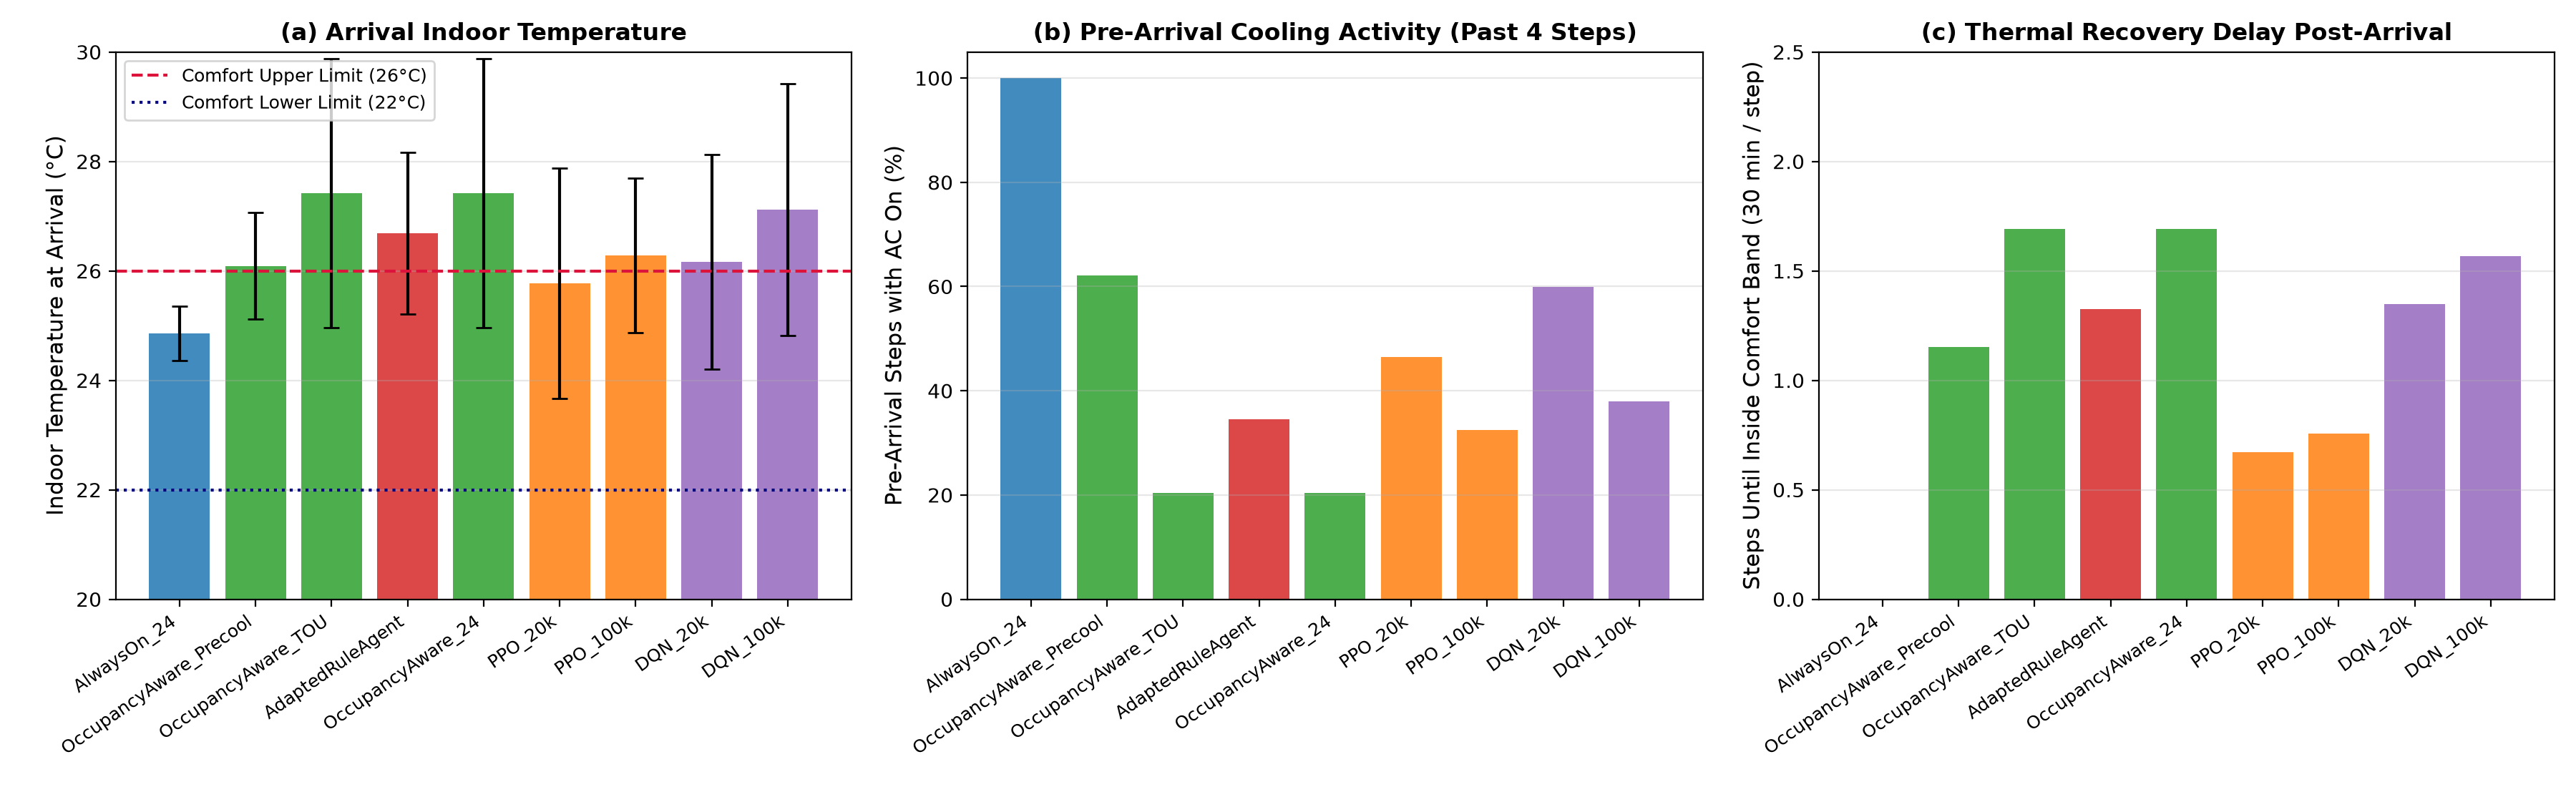

The table this chart was drawn from, first rows:
Agent_Group, Arrival_Temp_Mean, Arrival_Temp_SD, Steps_To_Comfort_Mean, Comfortable_At_Arrival_Pct, Pre_Arrival_AC_On_Pct, Pre_Arrival_22_Pct, Pre_Arrival_24_Pct, Pre_Arrival_26_Pct, Pre_Arrival_Off_Pct, Total_Transitions
AlwaysOn_24, 24.86, 0.4961, 0.0, 100.0, 100.0, 0.0, 100.0, 0.0, 0.0, 126
OccupancyAware_Precool, 26.09, 0.9708, 1.151, 37.3, 62.1, 0.0, 20.44, 41.67, 37.9, 126
OccupancyAware_TOU, 27.42, 2.463, 1.69, 37.3, 20.44, 0.0, 20.44, 0.0, 79.56, 126
AdaptedRuleAgent, 26.69, 1.481, 1.325, 35.71, 34.52, 1.984, 15.87, 16.67, 65.48, 126
OccupancyAware_24, 27.42, 2.463, 1.69, 37.3, 20.44, 0.0, 20.44, 0.0, 79.56, 126
PPO_20k, 25.78, 2.102, 0.673, 72.86, 46.47, 10.36, 36.11, 0.0, 53.53, 1260
PPO_100k, 26.28, 1.408, 0.7563, 54.92, 32.5, 3.492, 29.01, 0.0, 67.5, 1260
DQN_20k, 26.17, 1.964, 1.348, 51.98, 59.94, 12.26, 26.96, 20.71, 40.06, 1260
DQN_100k, 27.12, 2.296, 1.568, 39.52, 37.96, 3.056, 25.42, 9.484, 62.04, 1260
